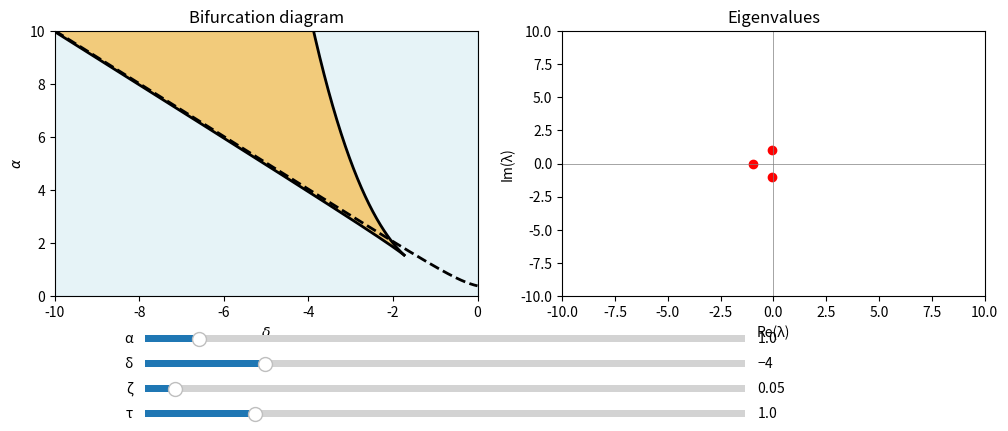

Python code for this plot:
import numpy as np
import matplotlib.pyplot as plt
from matplotlib.widgets import Slider

# -----------------------------
# delta grid
# -----------------------------
deltas = np.linspace(-10, 0, 2000)

# -----------------------------
# boundaries (fixed)
# -----------------------------
def lower_boundary(d):
    s = np.sqrt(d**2 - 3)
    return -2/27 * (s - 2*d)**2 * (s + d)

def upper_boundary(d):
    s = np.sqrt(d**2 - 3)
    return  2/27 * (s + 2*d)**2 * (s - d)

# -----------------------------
# lasing threshold (NOW DYNAMIC)
# -----------------------------
def lasing_threshold(d, zeta, tau):
    B = zeta*(2*zeta*tau + tau**2 + 1)
    x = ((1 - 2*B)*d - np.sqrt(d**2 - 4*B*(B - 1))) / (2*B - 2)
    return x/tau * ((x + d)**2 + 1)

# -----------------------------
# Jacobian part (unchanged)
# -----------------------------
def x_star(alpha, delta):
    roots = np.roots([1, 2*delta, delta**2 + 1, -alpha])
    roots = np.real(roots[np.isreal(roots)])
    return roots

def L_prime(x, alpha, delta):
    return -2*alpha*(x + delta) / ((x + delta)**2 + 1)**2

def Jacobian(alpha, delta, zeta, tau):
    roots = x_star(alpha * tau, delta)

    J_list = []
    for x in roots:
        dLdt = L_prime(x, alpha, delta)
        J = np.array([
            [0,    1,        0],
            [-1,  -2*zeta,   1],
            [dLdt, 0,   -1/tau]
        ])
        J_list.append(J)

    return J_list

def compute_eigs(alpha, delta, zeta, tau):
    return [np.linalg.eigvals(J) for J in Jacobian(alpha, delta, zeta, tau)]

# -----------------------------
# initial params
# -----------------------------
alpha0, delta0, zeta0, tau0 = 1.0, -4.0, 0.05, 1.0

# -----------------------------
# FIGURE: TWO PANELS
# -----------------------------
fig, (ax1, ax2) = plt.subplots(1, 2, figsize=(12, 5))
plt.subplots_adjust(bottom=0.35)

# =============================
# PANEL 1: BIFURCATION
# =============================
lower_line, = ax1.plot([], [], 'k', lw=2)
upper_line, = ax1.plot([], [], 'k', lw=2)
lasing_line, = ax1.plot([], [], 'k--', lw=2)

ax1.set_xlim(deltas.min(), 0)
ax1.set_ylim(0, 10)
ax1.set_xlabel(r'$\delta$')
ax1.set_ylabel(r'$\alpha$')
ax1.set_title("Bifurcation diagram")

# shading (static background)
ax1.fill_between(deltas, 0, 10, color='lightblue', alpha=0.3)
ax1.fill_between(deltas, lower_boundary(deltas), upper_boundary(deltas),
                 color='orange', alpha=0.5)

# =============================
# PANEL 2: EIGENVALUES
# =============================
colors = ['r', 'b', 'g']
scatters = [ax2.scatter([], [], color=c) for c in colors]

ax2.axhline(0, color='gray', lw=0.5)
ax2.axvline(0, color='gray', lw=0.5)
ax2.set_xlabel("Re(λ)")
ax2.set_ylabel("Im(λ)")
ax2.set_title("Eigenvalues")

ax2.set_xlim(-10, 10)
ax2.set_ylim(-10, 10)

# =============================
# SLIDERS
# =============================
ax_alpha = plt.axes([0.2, 0.25, 0.5, 0.03])
ax_delta = plt.axes([0.2, 0.2, 0.5, 0.03])
ax_zeta  = plt.axes([0.2, 0.15, 0.5, 0.03])
ax_tau   = plt.axes([0.2, 0.1, 0.5, 0.03])

sA = Slider(ax_alpha, 'α', 0.1, 10, valinit=alpha0)
sD = Slider(ax_delta, 'δ', -5, 0, valinit=delta0)
sZ = Slider(ax_zeta,  'ζ', 0, 1, valinit=zeta0)
sT = Slider(ax_tau,   'τ', 0.1, 5, valinit=tau0)

# =============================
# UPDATE FUNCTION
# =============================
def update(val):
    alpha = sA.val
    delta = sD.val
    zeta  = sZ.val
    tau   = sT.val

    # ---- update bifurcation curve ----
    lasing = lasing_threshold(deltas, zeta, tau)

    lasing_line.set_data(deltas, lasing)
    lower_line.set_data(deltas, lower_boundary(deltas))
    upper_line.set_data(deltas, upper_boundary(deltas))

    # ---- update eigenvalues ----
    eigs_all = compute_eigs(alpha, delta, zeta, tau)

    for i in range(3):
        if i < len(eigs_all):
            eigs = eigs_all[i]
            pts = np.column_stack((eigs.real, eigs.imag))
        else:
            pts = np.empty((0, 2))

        scatters[i].set_offsets(pts)

    fig.canvas.draw_idle()

# connect sliders
for s in [sA, sD, sZ, sT]:
    s.on_changed(update)

update(None)
plt.show()
